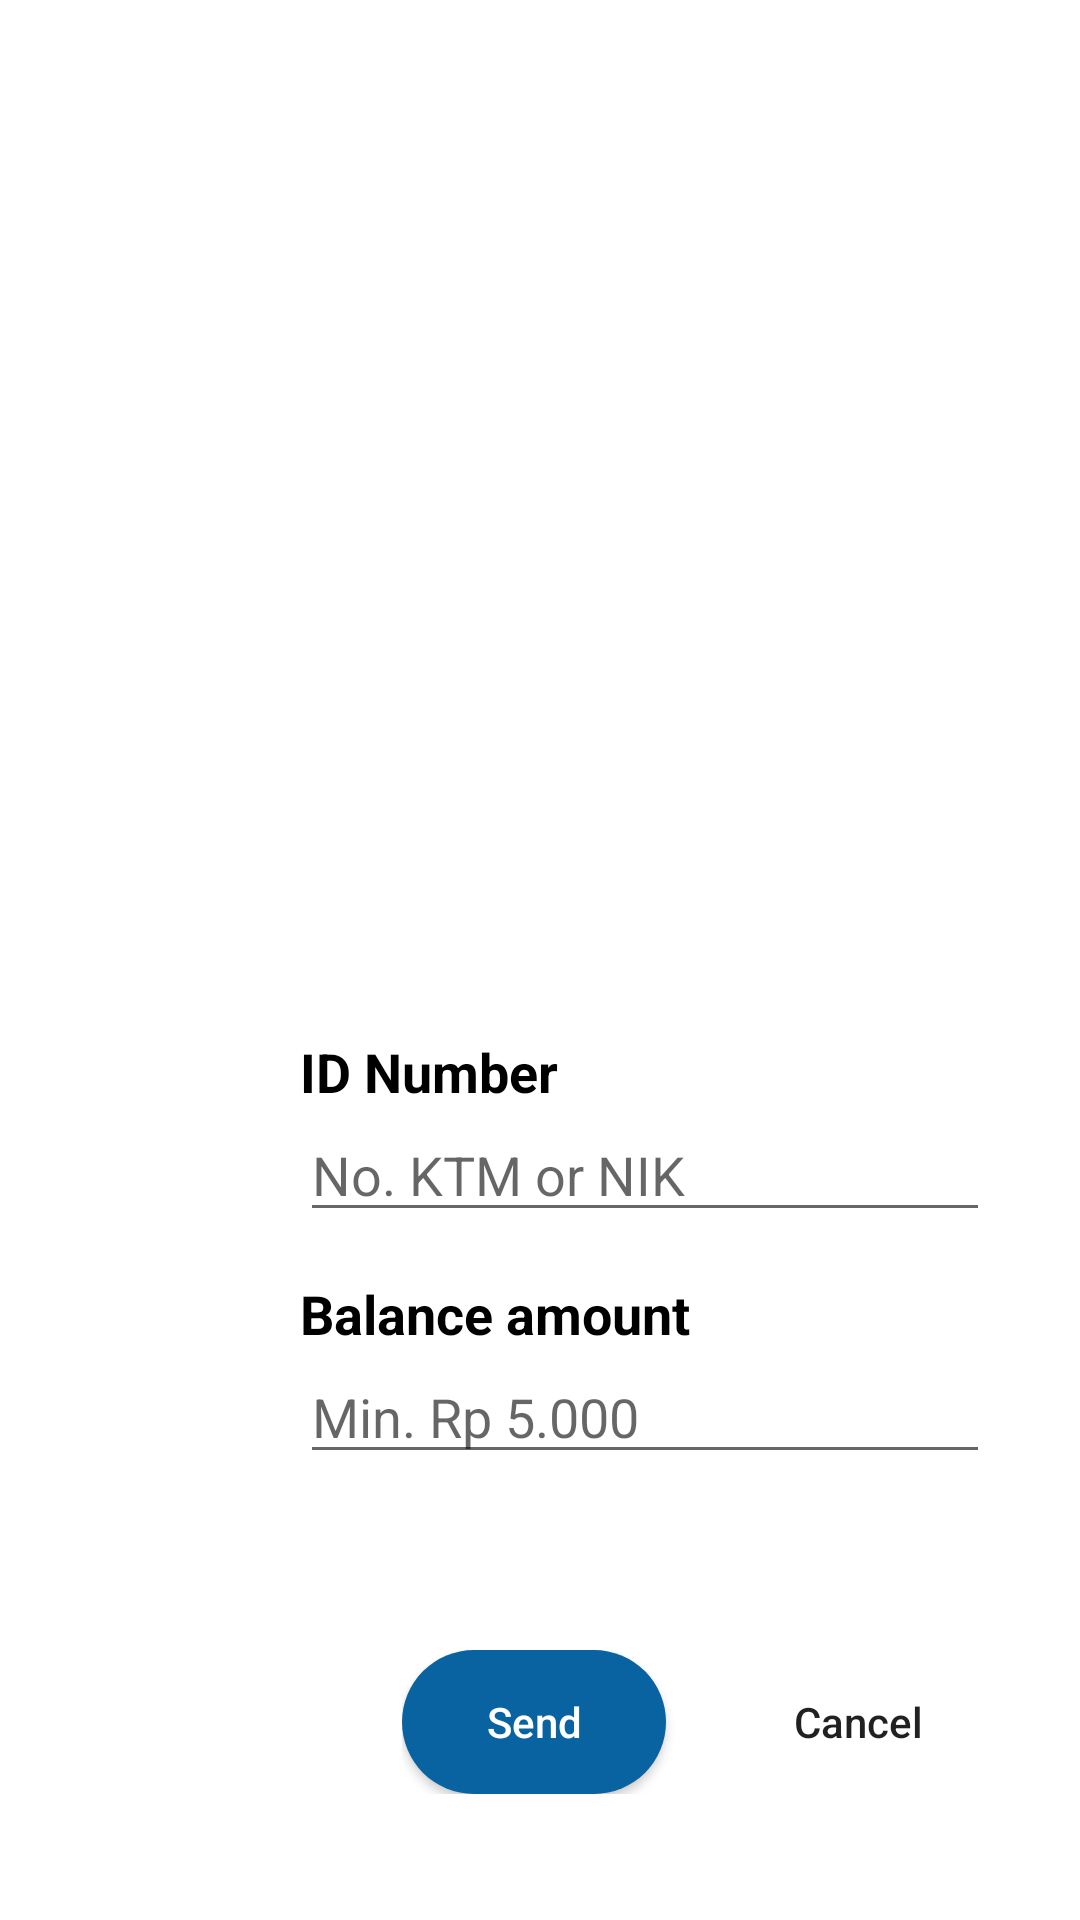

Reconstruct the res/layout file that produces this screen, plus the resources it refers to.
<!-- AndroidManifest.xml: application theme Theme.AppKantinUgm -->
<!-- res/layout/activity_transfer_balance.xml -->
<?xml version="1.0" encoding="utf-8"?>
<RelativeLayout xmlns:android="http://schemas.android.com/apk/res/android"
    xmlns:app="http://schemas.android.com/apk/res-auto"
    xmlns:tools="http://schemas.android.com/tools"
    android:layout_width="match_parent"
    android:layout_height="match_parent"
    android:background="@drawable/tampilantransfelsaldo">

    <RelativeLayout
        android:id="@+id/layout_balance"
        android:layout_width="wrap_content"
        android:layout_height="wrap_content"
        android:background="@drawable/custom_card_transfer"
        android:layout_marginLeft="70dp"
        android:layout_marginRight="30dp"
        android:layout_marginTop="330dp">

        <TextView
            android:id="@+id/txtidnumber"
            android:layout_width="wrap_content"
            android:layout_height="wrap_content"
            android:layout_marginLeft="30dp"
            android:layout_marginTop="15dp"
            android:text="ID Number"
            android:textColor="@color/black"
            android:textSize="18dp"
            android:textStyle="bold">
        </TextView>

        <EditText
            android:id="@+id/edit_username_transfer"
            android:layout_width="match_parent"
            android:layout_height="wrap_content"
            android:layout_marginLeft="30dp"
            android:hint="No. KTM or NIK"
            android:layout_below="@id/txtidnumber">
        </EditText>

        <TextView
            android:id="@+id/txtbalance"
            android:layout_width="wrap_content"
            android:layout_height="wrap_content"
            android:layout_marginLeft="30dp"
            android:layout_marginTop="15dp"
            android:text="Balance amount"
            android:textColor="@color/black"
            android:textSize="18dp"
            android:textStyle="bold"
            android:layout_below="@+id/edit_username_transfer">
        </TextView>

        <EditText
            android:id="@+id/edit_balance_transfer"
            android:layout_width="match_parent"
            android:layout_height="wrap_content"
            android:layout_marginLeft="30dp"
            android:hint="Min. Rp 5.000"
            android:layout_below="@id/txtbalance">
        </EditText>

    </RelativeLayout>

    <RelativeLayout
        android:layout_width="wrap_content"
        android:layout_height="wrap_content"
        android:layout_below="@id/layout_balance"
        android:layout_alignParentRight="true"
        android:layout_marginTop="20dp"
        android:layout_marginRight="30dp">

        <LinearLayout
            android:layout_width="wrap_content"
            android:layout_height="wrap_content"
            android:orientation="horizontal">

            <Button
                android:id="@+id/btn_send_transfer"
                android:layout_width="wrap_content"
                android:layout_height="wrap_content"
                android:text="Send"
                android:textColor="@color/white"
                android:background="@drawable/custom_button"
                android:textAllCaps="false">
            </Button>

            <Button
                android:id="@+id/btn_cancel_transfer"
                android:layout_width="wrap_content"
                android:layout_height="wrap_content"
                android:text="Cancel"
                android:layout_marginLeft="20dp"
                android:background="@drawable/cstom_button_cancel_topup"
                android:textAllCaps="false">

            </Button>

        </LinearLayout>

    </RelativeLayout>

</RelativeLayout>
<!-- resources referenced by this layout -->
<resources>
  <color name="black">#FF000000</color>
  <color name="white">#FFFFFFFF</color>
  <!-- drawable custom_button (drawable) -->
  <?xml version="1.0" encoding="utf-8"?>
  <shape xmlns:android="http://schemas.android.com/apk/res/android"
      android:shape="rectangle">
  
      <corners
          android:bottomLeftRadius="40dp"
          android:bottomRightRadius="40dp"
          android:topLeftRadius="40dp"
          android:topRightRadius="40dp" />
      <solid android:color="@color/birudongker" />
      <size
          android:width="60dp"
          android:height="40dp" />
  
  </shape>
  <!-- drawable custom_card_transfer (drawable) -->
  <?xml version="1.0" encoding="utf-8"?>
  <shape xmlns:android="http://schemas.android.com/apk/res/android"
      android:shape="rectangle">
  
      <corners
          android:bottomLeftRadius="40dp"
          android:bottomRightRadius="40dp"
          android:topLeftRadius="40dp"
          android:topRightRadius="40dp" />
      <solid android:color="@color/white" />
      <size
          android:width="10dp"
          android:height="200dp" />
  
  </shape>
  <style name="Theme.AppKantinUgm" parent="Theme.MaterialComponents.DayNight.DarkActionBar">
          
          <item name="colorPrimary">@color/purple_500</item>
          <item name="colorPrimaryVariant">@color/purple_700</item>
          <item name="colorOnPrimary">@color/white</item>
          
          <item name="colorSecondary">@color/teal_200</item>
          <item name="colorSecondaryVariant">@color/teal_700</item>
          <item name="colorOnSecondary">@color/black</item>
          
          <item name="android:statusBarColor" tools:targetApi="l">?attr/colorPrimaryVariant</item>
          
      </style>
  <color name="birudongker">#0963A0</color>
  <color name="purple_500">#FF6200EE</color>
  <color name="purple_700">#FF3700B3</color>
  <color name="teal_200">#FF03DAC5</color>
  <color name="teal_700">#FF018786</color>
</resources>
